Image classification data set "raw_data" (Tahkare/Projet-AIC on GitHub). Class labels (6): chaetognatha, copepoda, euphausiids, fish larvae, limacina, medusae.

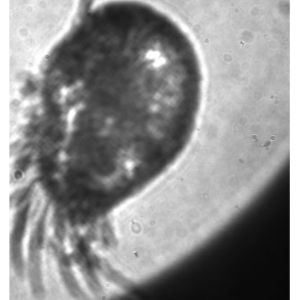
Label: medusae

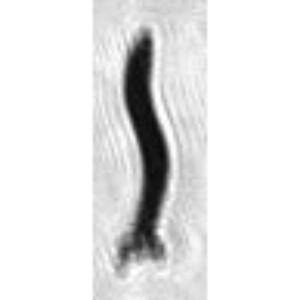
Label: chaetognatha

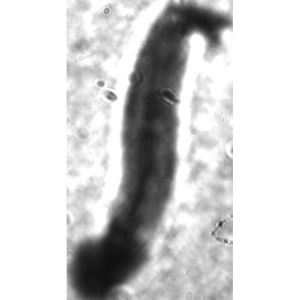
Label: fish larvae

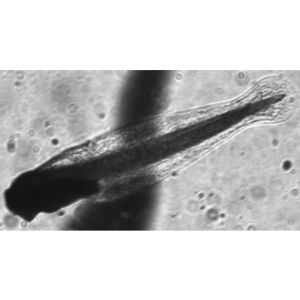
Label: fish larvae

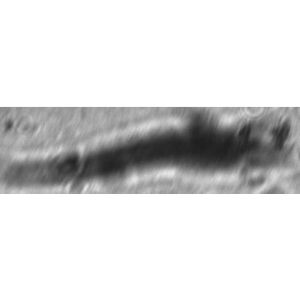
Label: euphausiids

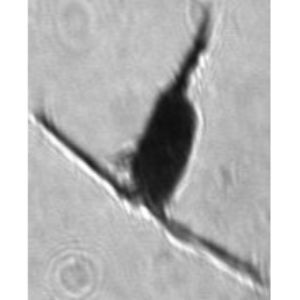
Label: copepoda
